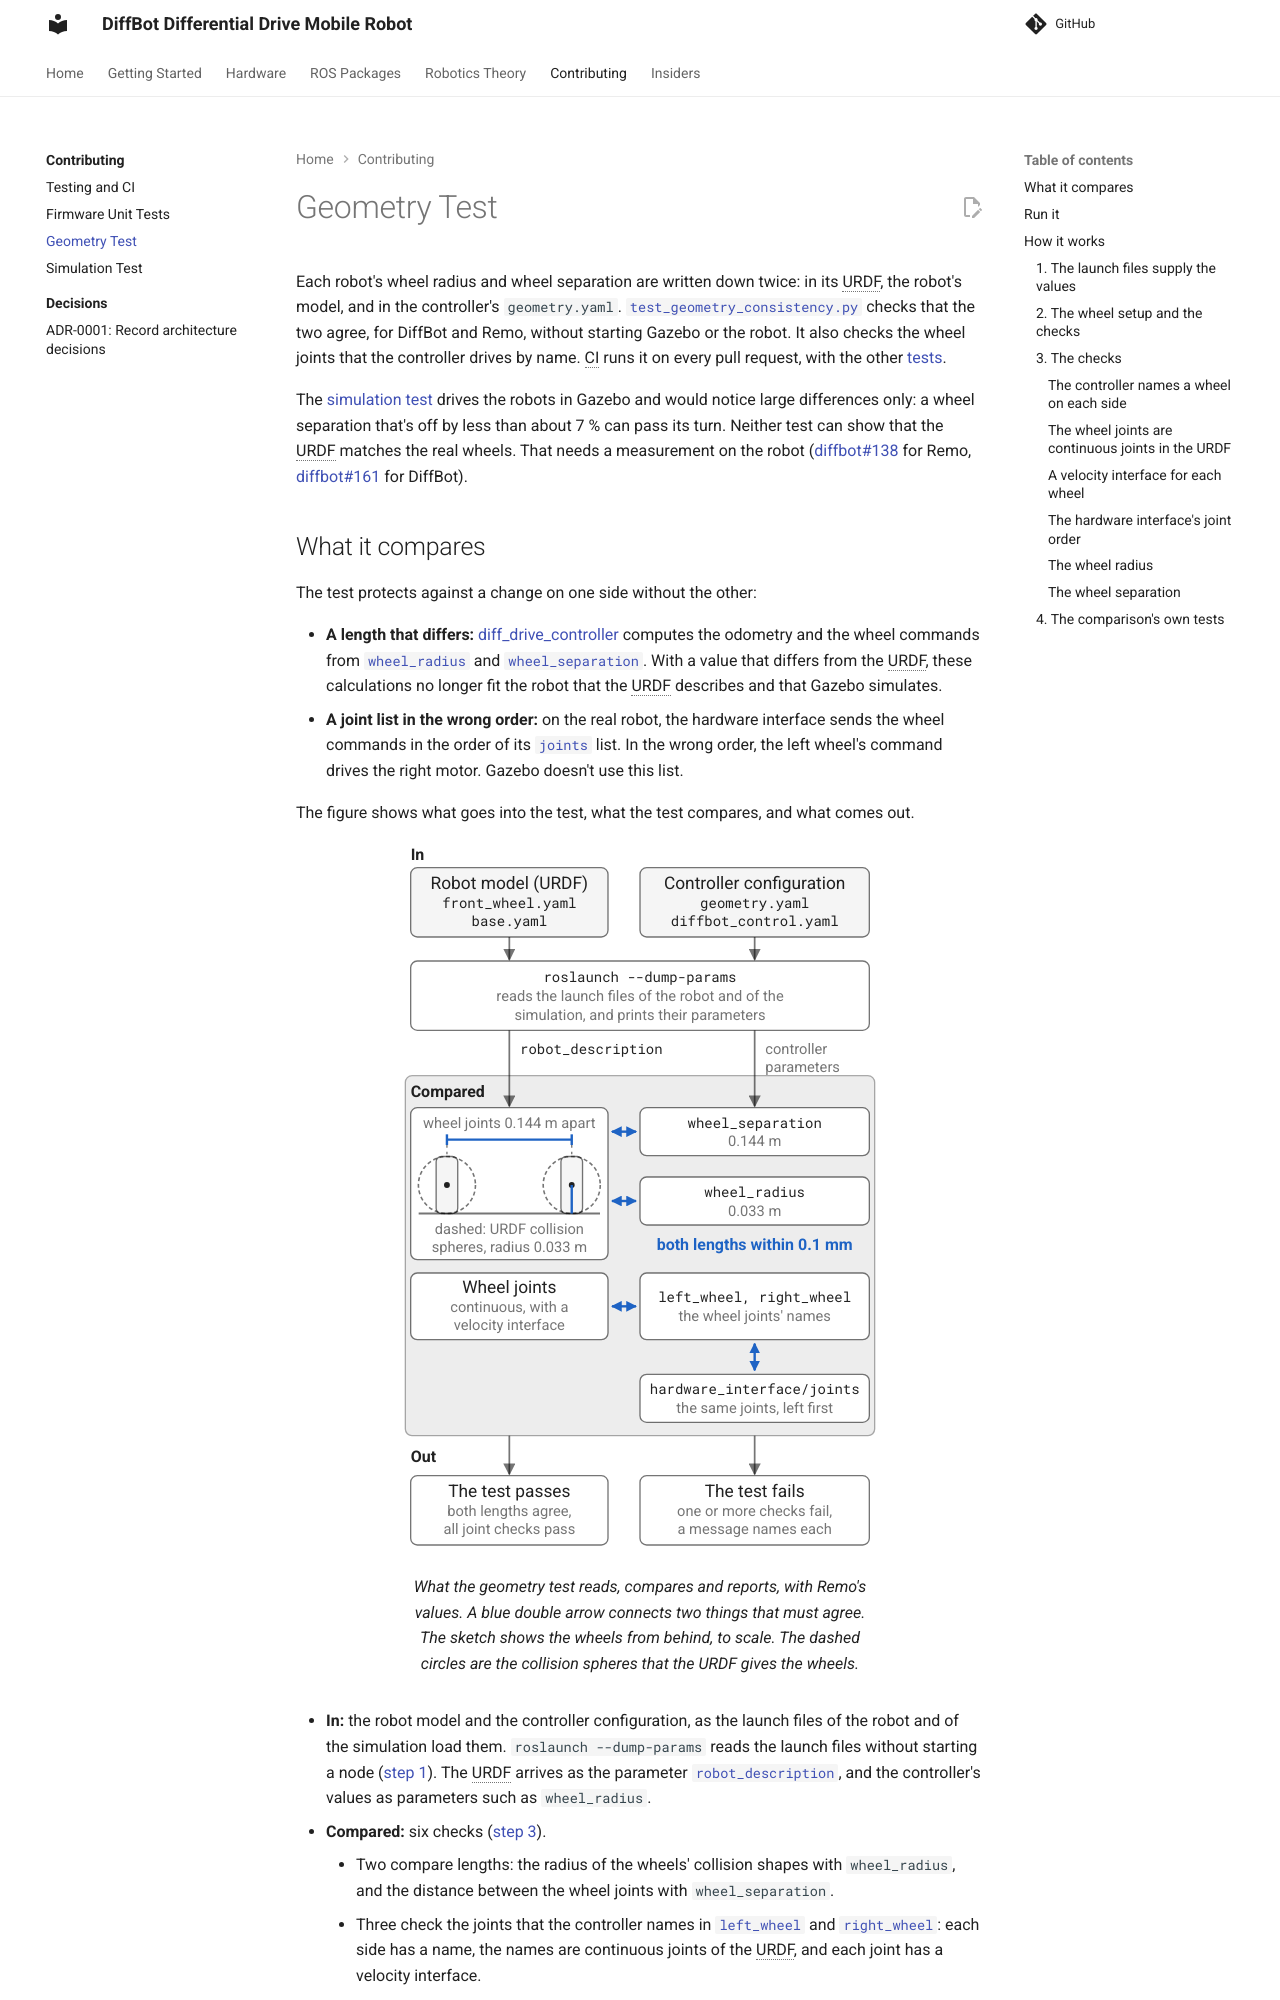

repository: ros-mobile-robots/ros-mobile-robots.github.io · page: development/geometry-test/index.html · generator: mkdocs

# Geometry Test

Each robot's wheel radius and wheel separation are written down twice: in its URDF, the robot's model, and in the controller's `geometry.yaml`. [`test_geometry_consistency.py`]({{ geometry_src_url }}/diffbot_gazebo/test/test_geometry_consistency.py) checks that the two agree, for DiffBot and Remo, without starting Gazebo or the robot. It also checks the wheel joints that the controller drives by name. CI runs it on every pull request, with the other [tests](ci.md#tests).

The [simulation test](simulation-test.md) drives the robots in Gazebo and would notice large differences only: a wheel separation that's off by less than about 7 % can pass its turn. Neither test can show that the URDF matches the real wheels. That needs a measurement on the robot ([diffbot#138](https://github.com/ros-mobile-robots/diffbot/issues/138) for Remo, [diffbot#161](https://github.com/ros-mobile-robots/diffbot/issues/161) for DiffBot).
